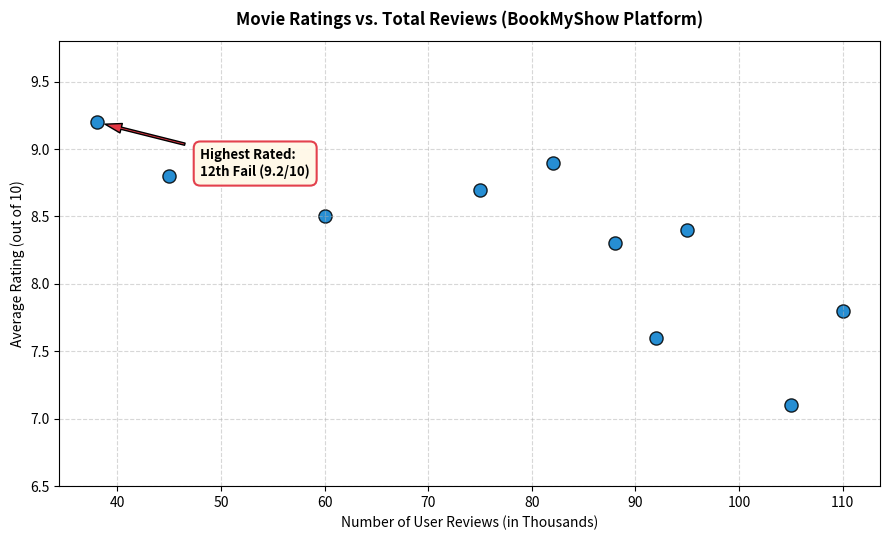

Recreate this plot in Python.

import matplotlib
matplotlib.use('Agg')
import matplotlib.pyplot as plt
import numpy as np

movies = ['Dune 2', 'Oppenheimer', 'KGF 2', 'Jawan', 'Interstellar', '12th Fail', 'RRR', 'Animal', 'Stree 2', 'Kantara']
reviews_count = np.array([45, 82, 95, 110, 75, 38, 88, 105, 92, 60])  # in thousands
ratings = np.array([8.8, 8.9, 8.4, 7.8, 8.7, 9.2, 8.3, 7.1, 7.6, 8.5])

max_rating_idx = np.argmax(ratings)
best_movie = movies[max_rating_idx]
best_reviews = reviews_count[max_rating_idx]
best_rating = ratings[max_rating_idx]

plt.figure(figsize=(9, 5.5))
plt.scatter(reviews_count, ratings, color='#007ACC', edgecolor='black', s=90, alpha=0.85, label='Movies')

plt.annotate(
    f'Highest Rated:\n{best_movie} ({best_rating}/10)',
    xy=(best_reviews, best_rating),
    xytext=(best_reviews + 10, best_rating - 0.4),
    arrowprops=dict(facecolor='#E23744', shrink=0.08, width=1.6, headwidth=7),
    fontsize=9.5,
    fontweight='bold',
    bbox=dict(boxstyle='round,pad=0.5', facecolor='#FFF8E7', edgecolor='#E23744', linewidth=1.5, alpha=0.95)
)

plt.title('Movie Ratings vs. Total Reviews (BookMyShow Platform)', fontsize=12, fontweight='bold', pad=12)
plt.xlabel('Number of User Reviews (in Thousands)', fontsize=10)
plt.ylabel('Average Rating (out of 10)', fontsize=10)
plt.grid(True, linestyle='--', alpha=0.5)
plt.ylim(6.5, 9.8)

plt.tight_layout()
plt.savefig('session10_task4_movie_bbox.png', dpi=150)
plt.close()

print("session10_task4_movie_bbox.py executed successfully. Chart saved as session10_task4_movie_bbox.png (150 DPI).")
